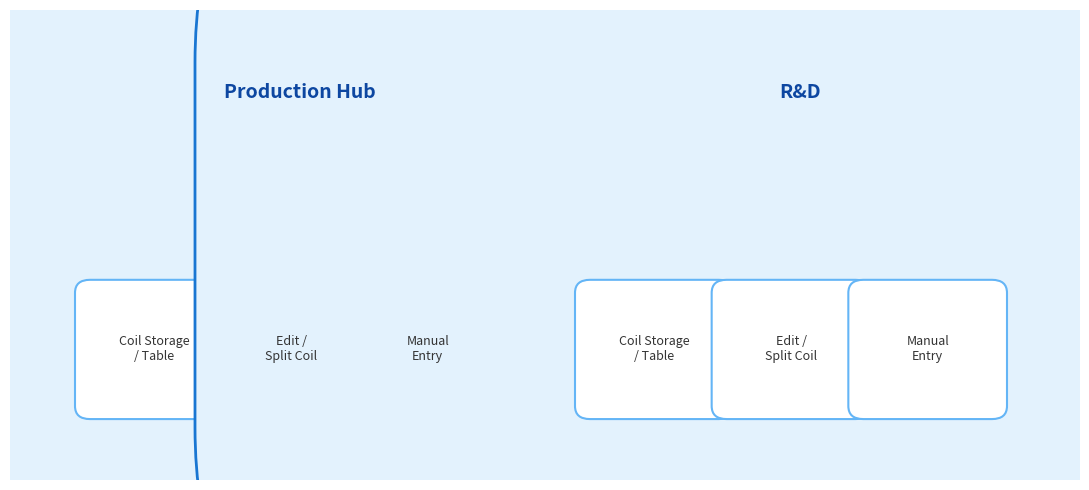

Recreate this plot in Python.
import matplotlib.pyplot as plt
from matplotlib.patches import FancyBboxPatch

# Create figure with safer margins
fig, ax = plt.subplots(figsize=(11, 5), dpi=300)
ax.set_xlim(-0.2, 10.5)
ax.set_ylim(-0.2, 5.2)
ax.axis('off')

def draw_hub_card(x, y, w, h, title, sub_items):
    # Main outer container
    container = FancyBboxPatch(
        (x, y), w, h, 
        boxstyle="round,pad=0.25", 
        facecolor="#e3f2fd", 
        edgecolor="#1976d2", 
        linewidth=2,
        mutation_scale=15
    )
    ax.add_patch(container)
    
    # Hub Title
    ax.text(x + w/2, y + h - 0.35, title, fontsize=14, fontweight='bold', color="#0d47a1", ha='center', va='center')
    
    # Sub-cards layout
    sub_w = (w - 0.5) / len(sub_items)
    for i, item in enumerate(sub_items):
        sub_x = x + 0.2 + i * sub_w
        sub_box = FancyBboxPatch(
            (sub_x, y + 0.25), sub_w - 0.08, 1.3, 
            boxstyle="round,pad=0.15", 
            facecolor="white", 
            edgecolor="#64b5f6", 
            linewidth=1.5
        )
        ax.add_patch(sub_box)
        ax.text(sub_x + (sub_w - 0.08)/2, y + 0.9, item, fontsize=9, ha='center', va='center', multialignment='center', color="#333")

# Draw Production Hub on the left
draw_hub_card(
    x=0.4, y=0.4, w=4.6, h=4.2, 
    title="Production Hub", 
    sub_items=["Coil Storage\n/ Table", "Edit /\nSplit Coil", "Manual\nEntry"]
)

# Draw R&D Hub on the right
draw_hub_card(
    x=5.4, y=0.4, w=4.6, h=4.2, 
    title="R&D", 
    sub_items=["Coil Storage\n/ Table", "Edit /\nSplit Coil", "Manual\nEntry"]
)

plt.tight_layout()
plt.show()
